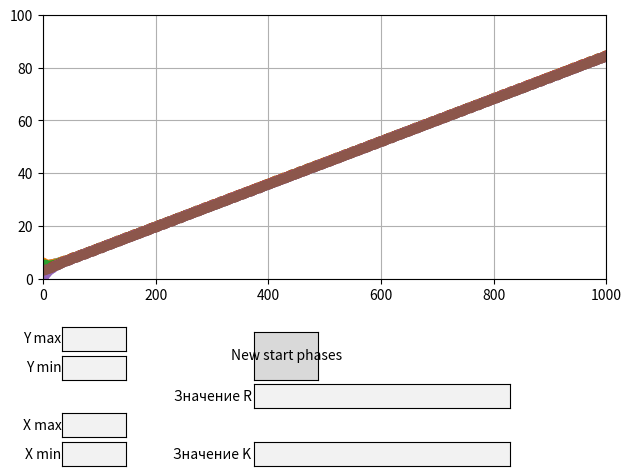

Here is the Python script that generated this plot:
import numpy as np
from scipy.integrate import odeint
import matplotlib.pyplot as plt
from matplotlib.widgets import TextBox, Button
from math import *
from random import randint


# начальные значения
phase = [randint(0, 628) / 100 for i in range(6)]  # начальные фазы
N = 6  # количество осцилляторов
K_multiplier = 1  # множитель коэффициента взаимодействия
K_natural = 1  # коэффициент взаимодействия
R = 2  # условный радиус хоровода
speed = [(1 + randint(-3, 3) / 10) for i in range(6)]
freq = [(speed[i] / (R * 2 * pi)) for i in range(6)]
cur_xmin = 0
cur_xmax = 1000
cur_ymin = 0
cur_ymax = 100


def updateGraph(limit: int, steps: int):
    t = np.linspace(0, limit, steps)
    w = odeint(f, phase, t)
    y1 = w[:, 0]
    y2 = w[:, 1]
    y3 = w[:, 2]
    y4 = w[:, 3]
    y5 = w[:, 4]
    y6 = w[:, 5]
    graph_axes.clear()
    graph_axes.plot(t, y1, '-o', t, y2, '-o', t, y3, '-o', t, y4, '-o', t, y5, '-o', t, y6, '-o', linewidth=2)
    graph_axes.grid(1)
    graph_axes.set_xlim(cur_xmin, cur_xmax)
    graph_axes.set_ylim(cur_ymin, cur_ymax)
    plt.draw()


def new_phases(value):
    global phase
    phase = [randint(0, 628) / 100 for i in range(6)]
    updateGraph(1000, 500)


def new_rad(value):
    global freq
    global R
    if value != '':
        R = int(value)
    freq = [(speed[i] / (R * 2 * pi)) for i in range(6)]
    updateGraph(1000, 500)


def f(y, t):
    K = K_natural * K_multiplier
    y1, y2, y3, y4, y5, y6 = y
    return [freq[0] + 1 / N * (K * sin(y2 - y1) + K / 3 * (sin(y6 - y1))),
            freq[1] + 1 / N * (K * sin(y3 - y2) + K * (sin(y1 - y2))),
            freq[2] + 1 / N * (K * sin(y4 - y3) + K * (sin(y2 - y3))),
            freq[3] + 1 / N * (K * sin(y5 - y4) + K * (sin(y3 - y4))),
            freq[4] + 1 / N * (K / 3 * sin(y6 - y5) + K * (sin(y4 - y5))),
            freq[5] + 1 / N * (K / 3 * sin(y1 - y6) + K / 3 * (sin(y5 - y6)))]


def limchng(val):
    global cur_xmax, cur_xmin, cur_ymax, cur_ymin
    x_min = cur_xmin
    x_max = cur_xmax
    y_min = cur_ymin
    y_max = cur_ymax
    if tb_xmin.text != '':
        x_min = int(tb_xmin.text)
        cur_xmin = x_min
    if tb_xmax.text != '':
        x_max = int(tb_xmax.text)
        cur_xmax = x_max
    if tb_ymax.text != '':
        y_max = int(tb_ymax.text)
        cur_ymax = y_max
    if tb_ymin.text != '':
        y_min = int(tb_ymin.text)
        cur_ymin = y_min
    graph_axes.set_xlim(x_min, x_max)
    graph_axes.set_ylim(y_min, y_max)
    plt.draw()


def tb_change(value):
    global K_natural
    if value != '':
        K_natural = float(value)
    updateGraph(1000, 500)


# построение графика
fig, graph_axes = plt.subplots()
fig.subplots_adjust(left=0.07, right=0.95, top=0.95, bottom=0.4)

updateGraph(1000, 500)

axes_tb1 = plt.axes([0.4, 0.01, 0.4, 0.05])
tb_K = TextBox(axes_tb1, "Значение K")
tb_K.on_text_change(tb_change)


axes_tb2 = plt.axes([0.1, 0.01, 0.1, 0.05])
tb_xmin = TextBox(axes_tb2, "X min")
tb_xmin.on_text_change(limchng)

axes_tb3 = plt.axes([0.1, 0.07, 0.1, 0.05])
tb_xmax = TextBox(axes_tb3, "X max")
tb_xmax.on_text_change(limchng)

axes_tb4 = plt.axes([0.4, 0.13, 0.4, 0.05])
tb_R = TextBox(axes_tb4, "Значение R")
tb_R.on_text_change(new_rad)

axes_tb6 = plt.axes([0.1, 0.19, 0.1, 0.05])
tb_ymin = TextBox(axes_tb6, "Y min")
tb_ymin.on_text_change(limchng)

axes_tb5 = plt.axes([0.1, 0.25, 0.1, 0.05])
tb_ymax = TextBox(axes_tb5, "Y max")
tb_ymax.on_text_change(limchng)

axes_button = plt.axes([0.4, 0.19, 0.1, 0.1])
btn = Button(axes_button, "New start phases")
btn.on_clicked(new_phases)

plt.draw()
plt.show()
